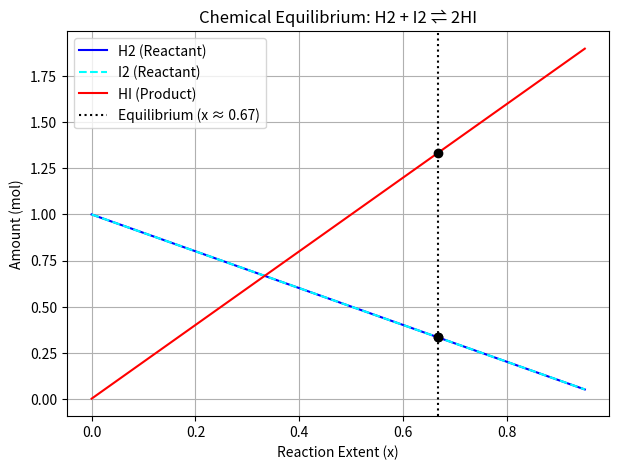

Write the Python code that produced this figure.
import matplotlib.pyplot as plt
import numpy as np
from scipy.optimize import minimize, newton

# K = 16 gives x ≈ 0.66, HI ≈ 1.33 mol as specified in the lab sheet
K = 16.0


# 1. Imbalance function: (2x)^2 / (1-x)^2 - K = 0
def k_imbalance(x):
    # Clip x slightly away from 1.0 to avoid division by zero
    x = np.clip(x, 0.0, 0.9999)
    return ((2 * x) ** 2) / ((1 - x) ** 2) - K


# Derivative for Newton's method
def k_imbalance_prime(x):
    x = np.clip(x, 0.0, 0.9999)
    return (8 * x) / ((1 - x) ** 3)


# 2. Method 1: Root-finding with Newton's method
x_newton = newton(k_imbalance, x0=0.5, fprime=k_imbalance_prime)


# 3. Method 2: Minimizing squared imbalance with SLSQP
def objective_slsqp(x):
    return k_imbalance(x[0]) ** 2


result_slsqp = minimize(
    objective_slsqp, x0=[0.5], method="SLSQP", bounds=[(0, 0.99)]
)
x_slsqp = result_slsqp.x[0]

# Print results
print(f"Equilibrium extent (Newton): x = {x_newton:.4f}")
print(f"Equilibrium extent (SLSQP):  x = {x_slsqp:.4f}")

# Calculate amounts at equilibrium
nH2_eq = 1 - x_slsqp
nI2_eq = 1 - x_slsqp
nHI_eq = 2 * x_slsqp

print("\nEquilibrium Amounts:")
print(f"H2 : {nH2_eq:.3f} mol")
print(f"I2 : {nI2_eq:.3f} mol")
print(f"HI : {nHI_eq:.3f} mol")

# 4. Plot component amounts vs extent x
x_vals = np.linspace(0, 0.95, 200)
nH2 = 1 - x_vals
nI2 = 1 - x_vals
nHI = 2 * x_vals

plt.figure(figsize=(7, 5))
plt.plot(x_vals, nH2, label="H2 (Reactant)", color="blue")
plt.plot(x_vals, nI2, "--", label="I2 (Reactant)", color="cyan")
plt.plot(x_vals, nHI, label="HI (Product)", color="red")

# Mark equilibrium point
plt.axvline(
    x=x_slsqp,
    color="black",
    linestyle=":",
    label=f"Equilibrium (x ≈ {x_slsqp:.2f})",
)
plt.scatter([x_slsqp] * 3, [nH2_eq, nI2_eq, nHI_eq], color="black", zorder=5)

plt.xlabel("Reaction Extent (x)")
plt.ylabel("Amount (mol)")
plt.title("Chemical Equilibrium: H2 + I2 ⇌ 2HI")
plt.legend()
plt.grid(True)

# Save plot
plt.savefig("equilibrium.png", dpi=300)
plt.show()
